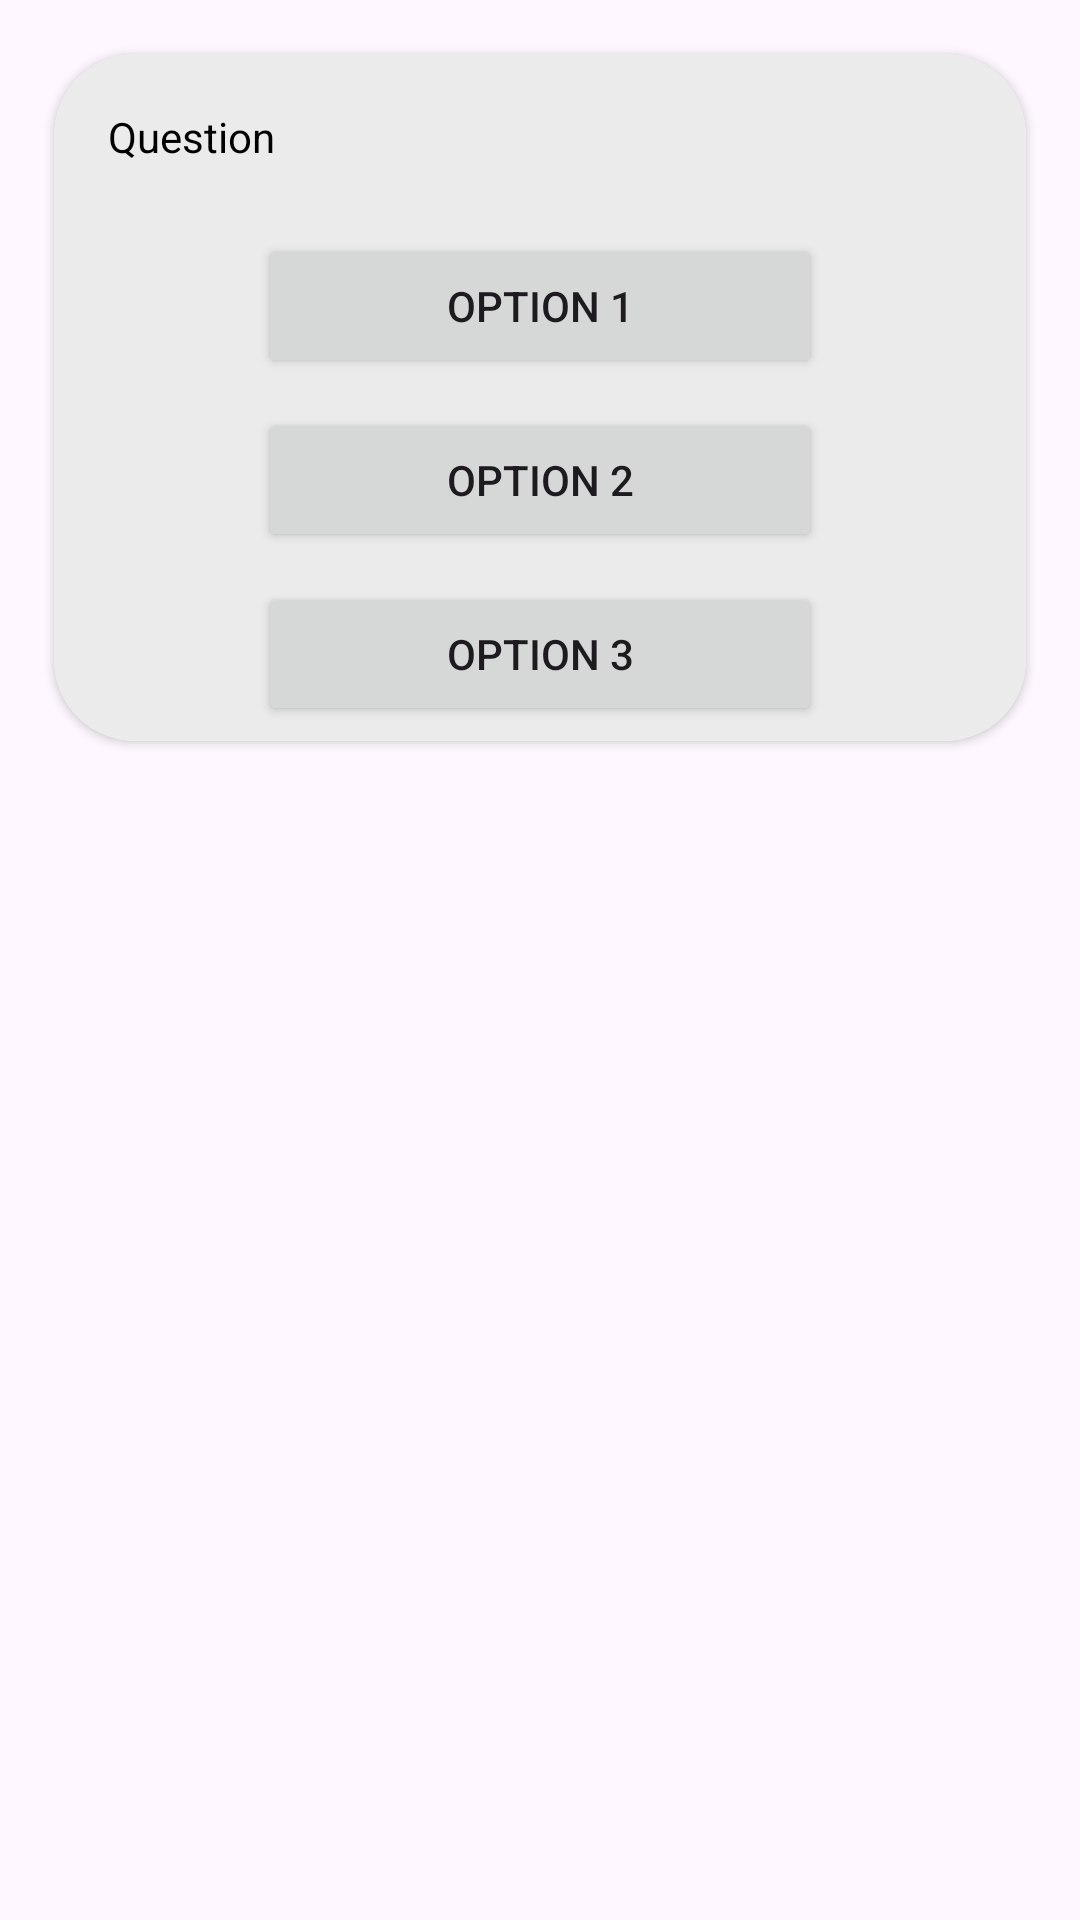

Write the Android layout XML for this screen, with the resource values it uses.
<!-- AndroidManifest.xml: application theme Theme.Kavya_Shruti_Quiz_App_Part1 -->
<!-- res/layout/question_layout.xml -->
<?xml version="1.0" encoding="utf-8"?>
<LinearLayout xmlns:android="http://schemas.android.com/apk/res/android"
    android:layout_width="match_parent"
    android:layout_height="wrap_content"
    xmlns:app="http://schemas.android.com/apk/res-auto"
    android:orientation="vertical">

    <androidx.cardview.widget.CardView
        android:layout_width="match_parent"
        android:layout_height="wrap_content"
        app:cardCornerRadius="27dp"
        android:layout_margin="18dp">

        <LinearLayout
            android:layout_width="match_parent"
            android:layout_height="wrap_content"
            android:orientation="vertical"
            android:background="#FFECEBEB">

            <TextView
                android:id="@+id/question"
                android:layout_width="match_parent"
                android:layout_height="wrap_content"
                android:layout_margin="18dp"
                android:text="Question"
                android:textColor="@color/black" />

            <LinearLayout
                android:layout_width="match_parent"
                android:layout_height="wrap_content"
                android:layout_marginLeft="63dp"
                android:layout_marginRight="63dp"
                android:orientation="vertical">

                <Button
                    android:id="@+id/btn1"
                    android:layout_width="match_parent"
                    android:layout_height="wrap_content"
                    android:layout_margin="5dp"
                    android:text="Option 1" />

                <Button
                    android:id="@+id/btn2"
                    android:layout_width="match_parent"
                    android:layout_height="wrap_content"
                    android:layout_margin="5dp"
                    android:text="Option 2" />

                <Button
                    android:id="@+id/btn3"
                    android:layout_width="match_parent"
                    android:layout_height="wrap_content"
                    android:layout_margin="5dp"
                    android:text="Option 3" />

            </LinearLayout>
        </LinearLayout>

    </androidx.cardview.widget.CardView>

</LinearLayout>
<!-- resources referenced by this layout -->
<resources>
  <style name="Theme.Kavya_Shruti_Quiz_App_Part1" parent="Base.Theme.Kavya_Shruti_Quiz_App_Part1" />
  <style name="Base.Theme.Kavya_Shruti_Quiz_App_Part1" parent="Theme.Material3.DayNight.NoActionBar">
          
          
      </style>
  <!-- not gathered from this repository: default colours our renderer supplied (Android Studio template values) -->
  <color name="black">#FF000000</color>
</resources>
